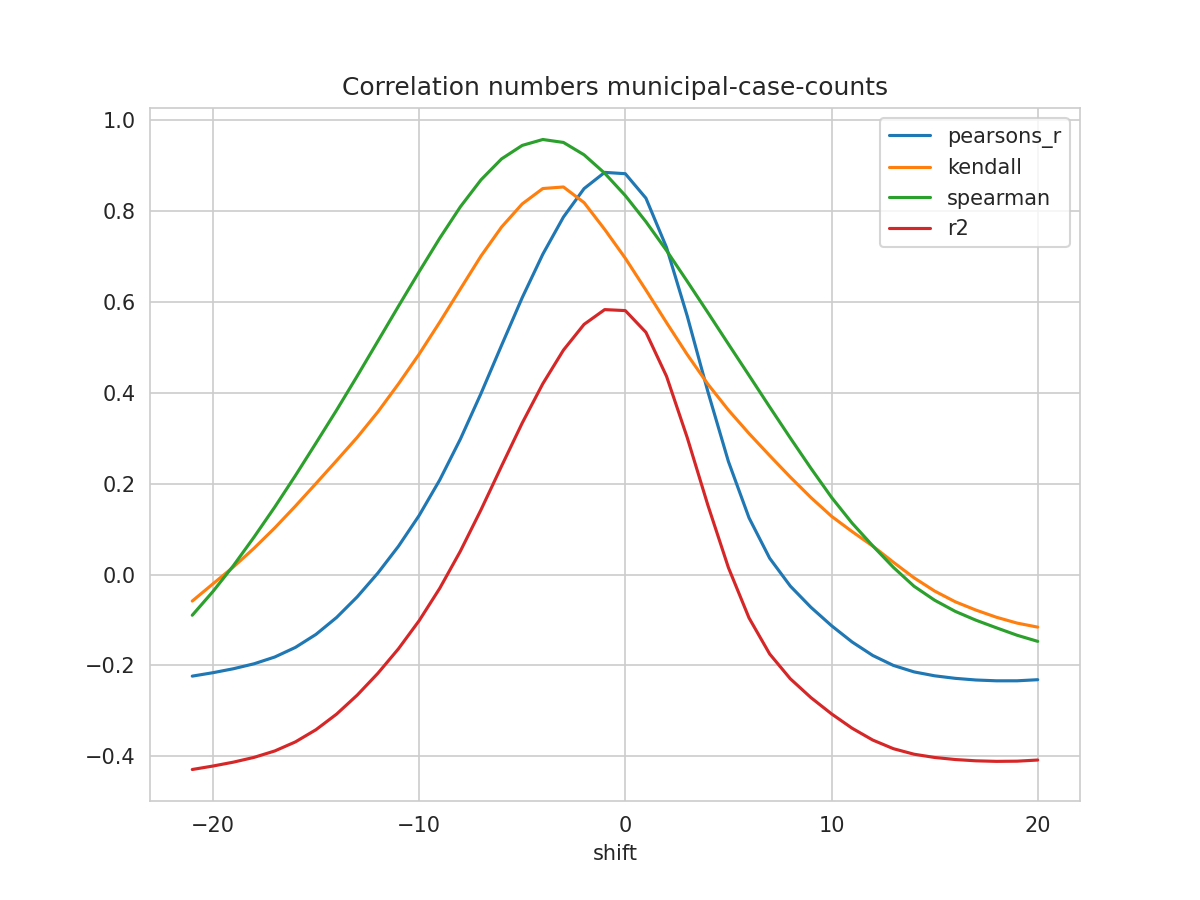

The file beside this chart, header and first rows:
shift, N, pearsons_r, kendall, spearman, mse, explained_variance_score, r2, rmse
-21, 225, -0.2237, -0.05837, -0.08961, 0.8299, -0.4071, -0.4292, 0.911
-20, 226, -0.2161, -0.02059, -0.03744, 0.8226, -0.4003, -0.4216, 0.907
-19, 227, -0.2073, 0.01687, 0.01988, 0.8148, -0.3925, -0.4129, 0.9027
-18, 228, -0.1964, 0.05805, 0.08272, 0.8059, -0.3828, -0.4024, 0.8977
-17, 229, -0.1816, 0.1026, 0.1485, 0.7949, -0.3694, -0.3884, 0.8916
-16, 230, -0.1605, 0.1506, 0.2177, 0.7808, -0.3502, -0.3685, 0.8837
-15, 231, -0.1317, 0.2004, 0.2895, 0.7631, -0.324, -0.3416, 0.8735
-14, 231, -0.09446, 0.2509, 0.362, 0.7442, -0.2901, -0.3072, 0.8627
-13, 231, -0.04907, 0.3021, 0.4371, 0.7212, -0.2487, -0.2654, 0.8493
-12, 231, 0.003177, 0.358, 0.5138, 0.6947, -0.2013, -0.2175, 0.8335
-11, 231, 0.06229, 0.4197, 0.5907, 0.6646, -0.1477, -0.1634, 0.8152
-10, 231, 0.1299, 0.485, 0.6665, 0.6301, -0.08645, -0.1017, 0.7938
-9, 231, 0.2081, 0.5555, 0.7404, 0.5901, -0.01567, -0.03039, 0.7682
-8, 231, 0.298, 0.6285, 0.8094, 0.5441, 0.06549, 0.05131, 0.7376
-7, 231, 0.3984, 0.7011, 0.8688, 0.4926, 0.156, 0.1424, 0.7018
-6, 231, 0.5047, 0.765, 0.915, 0.4378, 0.2518, 0.2387, 0.6617
-5, 231, 0.6094, 0.8158, 0.9446, 0.3839, 0.3459, 0.3335, 0.6196
-4, 231, 0.7052, 0.8497, 0.9576, 0.3344, 0.4319, 0.4201, 0.5783
-3, 231, 0.7869, 0.8531, 0.9512, 0.2922, 0.5052, 0.494, 0.5405
-2, 231, 0.8495, 0.8187, 0.9239, 0.2598, 0.5612, 0.5507, 0.5097
-1, 231, 0.8853, 0.7597, 0.8834, 0.2412, 0.5931, 0.5832, 0.4912
0, 231, 0.8823, 0.6963, 0.8341, 0.2427, 0.5902, 0.581, 0.4927
1, 231, 0.8285, 0.6262, 0.7767, 0.2706, 0.5418, 0.5332, 0.5202
2, 231, 0.7199, 0.5545, 0.7132, 0.327, 0.4444, 0.4363, 0.5718
3, 231, 0.5695, 0.4844, 0.6456, 0.4052, 0.3096, 0.3019, 0.6366
4, 231, 0.4032, 0.4193, 0.5769, 0.4918, 0.1606, 0.1532, 0.7013
5, 231, 0.2488, 0.3621, 0.5073, 0.5722, 0.02236, 0.01523, 0.7564
6, 231, 0.1248, 0.3104, 0.4383, 0.6369, -0.08868, -0.09557, 0.798
7, 231, 0.03594, 0.2619, 0.369, 0.6833, -0.1681, -0.1748, 0.8266
8, 231, -0.02535, 0.2145, 0.3007, 0.7154, -0.2229, -0.2294, 0.8458
9, 231, -0.07209, 0.1695, 0.234, 0.7399, -0.2646, -0.2709, 0.8602
10, 231, -0.1126, 0.1283, 0.1699, 0.7613, -0.3007, -0.3067, 0.8725
11, 231, -0.1485, 0.09453, 0.1131, 0.7803, -0.3326, -0.3384, 0.8833
12, 231, -0.1782, 0.06263, 0.06309, 0.7961, -0.3589, -0.3644, 0.8922
13, 231, -0.2001, 0.02708, 0.01582, 0.8078, -0.3782, -0.3834, 0.8988
14, 231, -0.2143, -0.007178, -0.02575, 0.8154, -0.3908, -0.3955, 0.903
15, 231, -0.2229, -0.03635, -0.05652, 0.8198, -0.3984, -0.4027, 0.9054
16, 231, -0.2285, -0.05997, -0.08107, 0.8224, -0.4034, -0.4072, 0.9069
17, 231, -0.2322, -0.0782, -0.1005, 0.824, -0.4066, -0.4101, 0.9077
18, 231, -0.234, -0.09408, -0.1173, 0.8248, -0.4082, -0.4113, 0.9082
19, 231, -0.2339, -0.1069, -0.1337, 0.8247, -0.4081, -0.4109, 0.9081
20, 231, -0.2315, -0.1158, -0.1471, 0.8235, -0.4059, -0.4083, 0.9075
